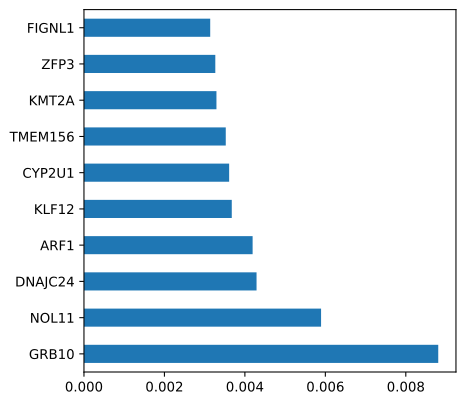

Source data for this figure (header and first rows):
, feature importance, biomolecule
0, 0.0008166, A1BG
1, 0.0, A2M
2, 0.0, AAAS
3, 0.0, AACS
4, 0.0, AAGAB
5, 0.0, AAK1
6, 0.0, AAMDC
7, 0.0, AAMP
8, 0.0002194, AANAT
9, 0.0, AAR2
10, 0.0, AARS1
11, 0.0, AARS2
12, 0.0, AARSD1
13, 0.0, AASDH
14, 0.0, AASDHPPT
15, 0.0, AASS
16, 0.0, AATF
17, 0.0003481, AATK
18, 0.0, ABAT
19, 0.0, ABCA1
20, 0.0, ABCA10
21, 0.0004548, ABCA13
22, 0.0, ABCA2
23, 0.0, ABCA3
24, 0.0, ABCA5
25, 0.0, ABCA6
26, 0.0, ABCA7
27, 0.0, ABCA9
28, 0.0, ABCB1
29, 0.0002234, ABCB10
30, 0.0, ABCB11
31, 0.0, ABCB4
32, 0.0, ABCB6
33, 0.0, ABCB7
34, 0.0, ABCB8
35, 0.0, ABCB9
36, 0.0, ABCC1
37, 0.0, ABCC10
38, 0.0, ABCC11
39, 0.0, ABCC2
40, 0.0, ABCC3
41, 0.0, ABCC4
42, 0.0, ABCC5
43, 0.0, ABCC6
44, 0.0, ABCC9
45, 0.0, ABCD1
46, 0.001597, ABCD2
47, 0.0001214, ABCD3
48, 0.0, ABCD4
49, 0.0, ABCE1
50, 0.0, ABCF1
51, 0.0, ABCF2
52, 0.0, ABCF2-H2BE1
53, 0.0, ABCF3
54, 0.0, ABCG1
55, 0.0, ABCG2
56, 0.0, ABHD10
57, 0.0, ABHD11
58, 0.0, ABHD12
59, 0.0, ABHD12B
... 13,203 more rows
